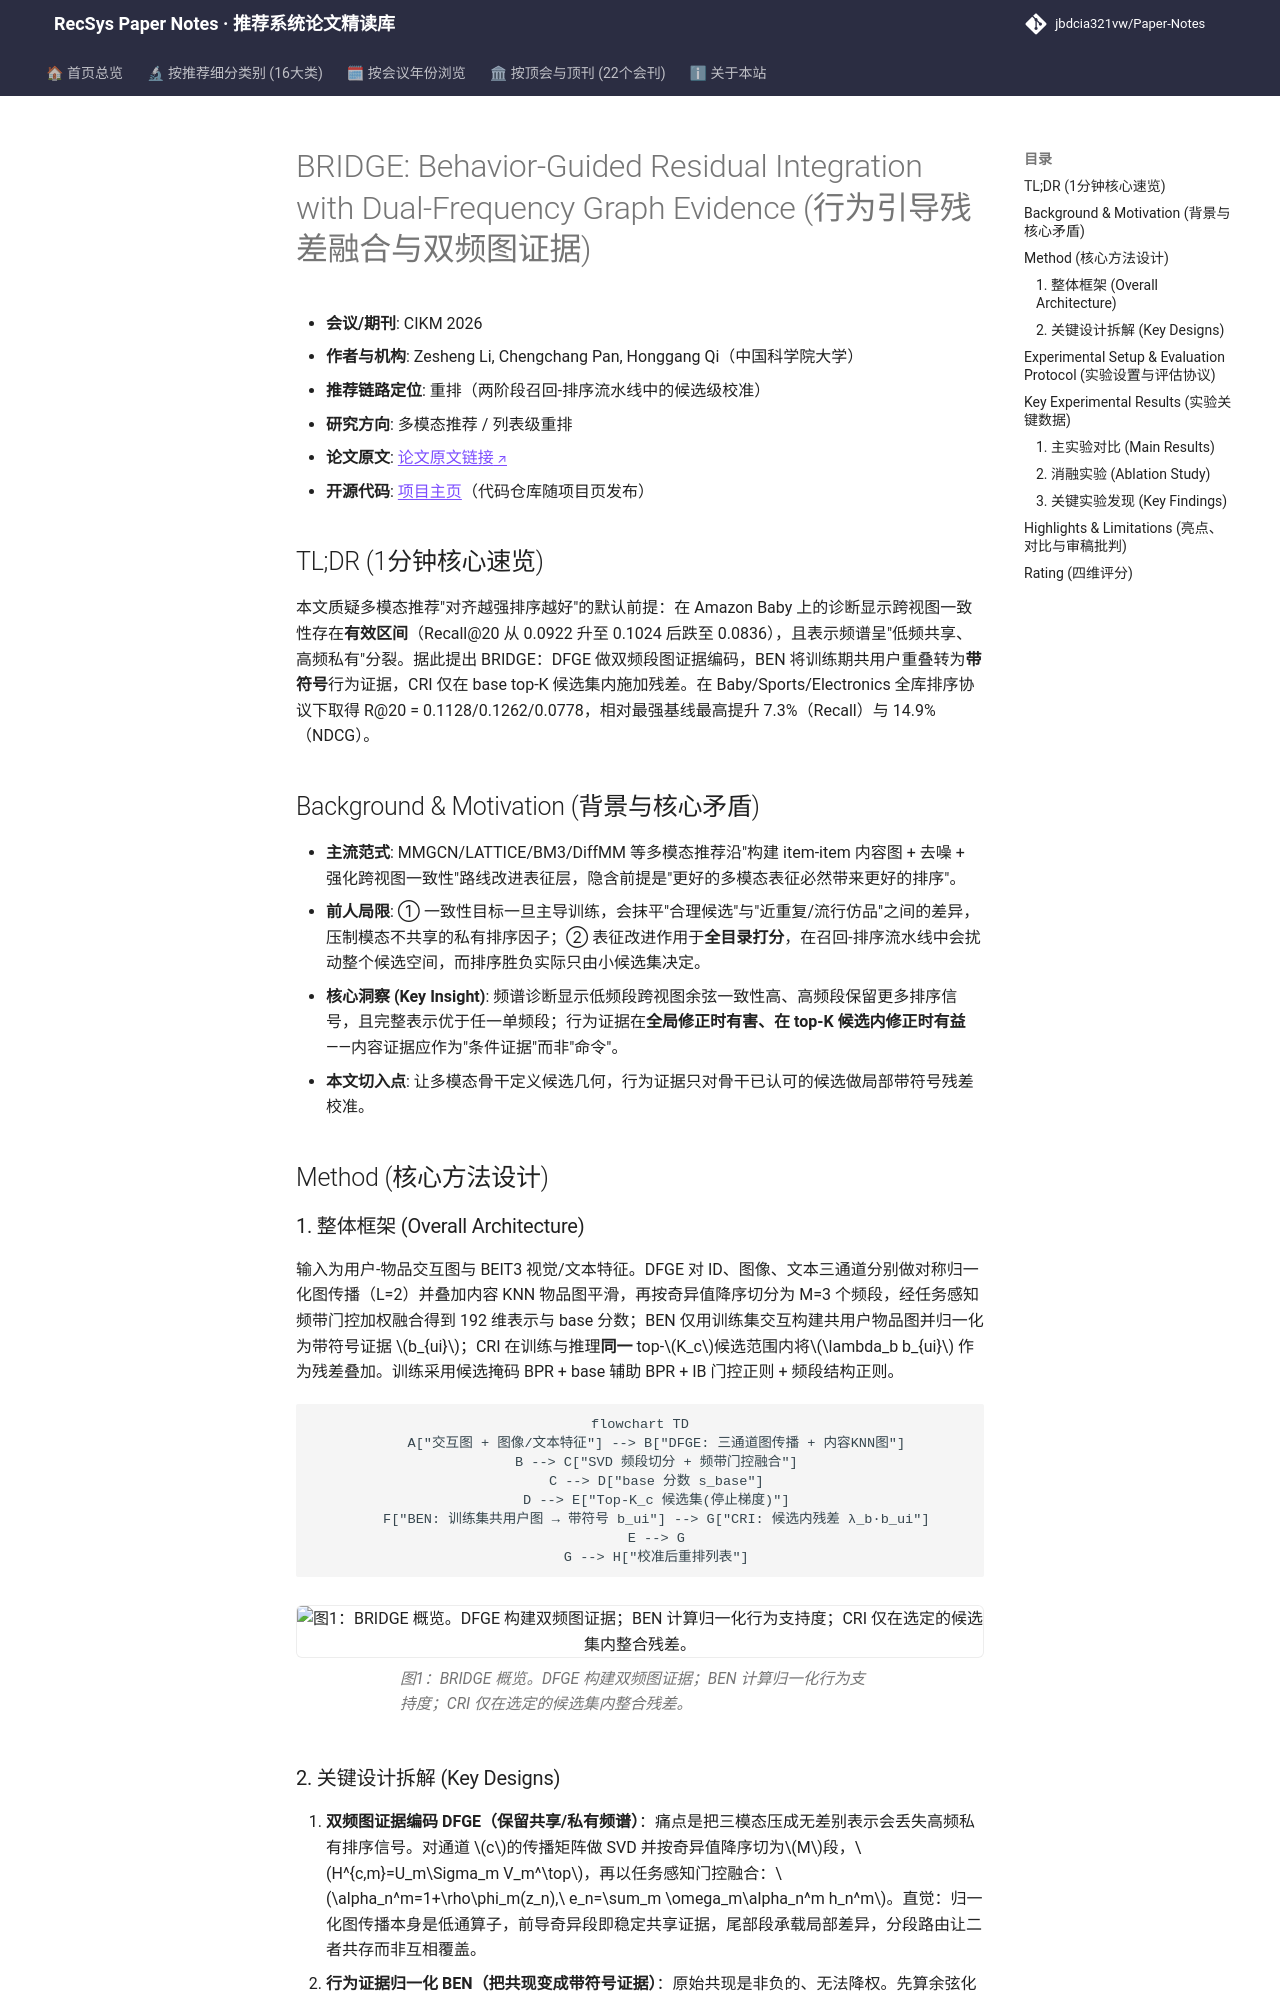

repository: jbdcia321vw/Paper-Notes · page: venues/CIKM/2026/multimodal_rec/bridge_behavior_guided_residual_integration_with_dual_frequency_graph_evide/index.html · generator: mkdocs

---
title: "[Paper Note] BRIDGE: Behavior-Guided Residual Integration with Dual-Frequency Graph Evidence"
description: "[CIKM 2026][多模态推荐] 揭示跨视图对齐存在有效区间与频谱共享/私有分裂，提出双频图证据+行为符号残差仅在 top-K 候选内校准，Baby/Sports/Electronics 全库排序 R@20 最高提升 7.3%。"
tags:
  - CIKM 2026
  - 多模态推荐
  - 重排
  - 双频图证据
  - 候选级行为残差校准
date: 2026-11-12
venue: CIKM
year: 2026
paper_url: "https://arxiv.org/abs/2605.22073"
code_url: "https://lizesheng13.github.io/bridge/"
categories:
  - multimodal_rec
  - multi_task_reranking
---

# BRIDGE: Behavior-Guided Residual Integration with Dual-Frequency Graph Evidence (行为引导残差融合与双频图证据)

- **会议/期刊**: CIKM 2026
- **作者与机构**: Zesheng Li, Chengchang Pan, Honggang Qi（中国科学院大学）
- **推荐链路定位**: 重排（两阶段召回-排序流水线中的候选级校准）
- **研究方向**: 多模态推荐 / 列表级重排
- **论文原文**: [论文原文链接](https://arxiv.org/abs/2605.22073v2)
- **开源代码**: [项目主页](https://lizesheng13.github.io/bridge/)（代码仓库随项目页发布）

## TL;DR (1分钟核心速览)

本文质疑多模态推荐"对齐越强排序越好"的默认前提：在 Amazon Baby 上的诊断显示跨视图一致性存在**有效区间**（Recall@20 从 0.0922 升至 0.1024 后跌至 0.0836），且表示频谱呈"低频共享、高频私有"分裂。据此提出 BRIDGE：DFGE 做双频段图证据编码，BEN 将训练期共用户重叠转为**带符号**行为证据，CRI 仅在 base top-K 候选集内施加残差。在 Baby/Sports/Electronics 全库排序协议下取得 R@20 = 0.1128/0.1262/0.0778，相对最强基线最高提升 7.3%（Recall）与 14.9%（NDCG）。

## Background & Motivation (背景与核心矛盾)

- **主流范式**: MMGCN/LATTICE/BM3/DiffMM 等多模态推荐沿"构建 item-item 内容图 + 去噪 + 强化跨视图一致性"路线改进表征层，隐含前提是"更好的多模态表征必然带来更好的排序"。
- **前人局限**: ① 一致性目标一旦主导训练，会抹平"合理候选"与"近重复/流行仿品"之间的差异，压制模态不共享的私有排序因子；② 表征改进作用于**全目录打分**，在召回-排序流水线中会扰动整个候选空间，而排序胜负实际只由小候选集决定。
- **核心洞察 (Key Insight)**: 频谱诊断显示低频段跨视图余弦一致性高、高频段保留更多排序信号，且完整表示优于任一单频段；行为证据在**全局修正时有害、在 top-K 候选内修正时有益**——内容证据应作为"条件证据"而非"命令"。
- **本文切入点**: 让多模态骨干定义候选几何，行为证据只对骨干已认可的候选做局部带符号残差校准。

## Method (核心方法设计)

### 1. 整体框架 (Overall Architecture)

输入为用户-物品交互图与 BEIT3 视觉/文本特征。DFGE 对 ID、图像、文本三通道分别做对称归一化图传播（L=2）并叠加内容 KNN 物品图平滑，再按奇异值降序切分为 M=3 个频段，经任务感知频带门控加权融合得到 192 维表示与 base 分数；BEN 仅用训练集交互构建共用户物品图并归一化为带符号证据 $b_{ui}$；CRI 在训练与推理**同一** top-$K_c$候选范围内将$\lambda_b b_{ui}$ 作为残差叠加。训练采用候选掩码 BPR + base 辅助 BPR + IB 门控正则 + 频段结构正则。

```mermaid
flowchart TD
    A["交互图 + 图像/文本特征"] --> B["DFGE: 三通道图传播 + 内容KNN图"]
    B --> C["SVD 频段切分 + 频带门控融合"]
    C --> D["base 分数 s_base"]
    D --> E["Top-K_c 候选集(停止梯度)"]
    F["BEN: 训练集共用户图 → 带符号 b_ui"] --> G["CRI: 候选内残差 λ_b·b_ui"]
    E --> G
    G --> H["校准后重排列表"]
```

<figure class="paper-figure" markdown="span">
  ![图1：BRIDGE 概览。DFGE 构建双频图证据；BEN 计算归一化行为支持度；CRI 仅在选定的候选集内整合残差。](../../../../assets/papers/2605.22073v2/figure_1.png)<figcaption>图1：BRIDGE 概览。DFGE 构建双频图证据；BEN 计算归一化行为支持度；CRI 仅在选定的候选集内整合残差。</figcaption>
</figure>
